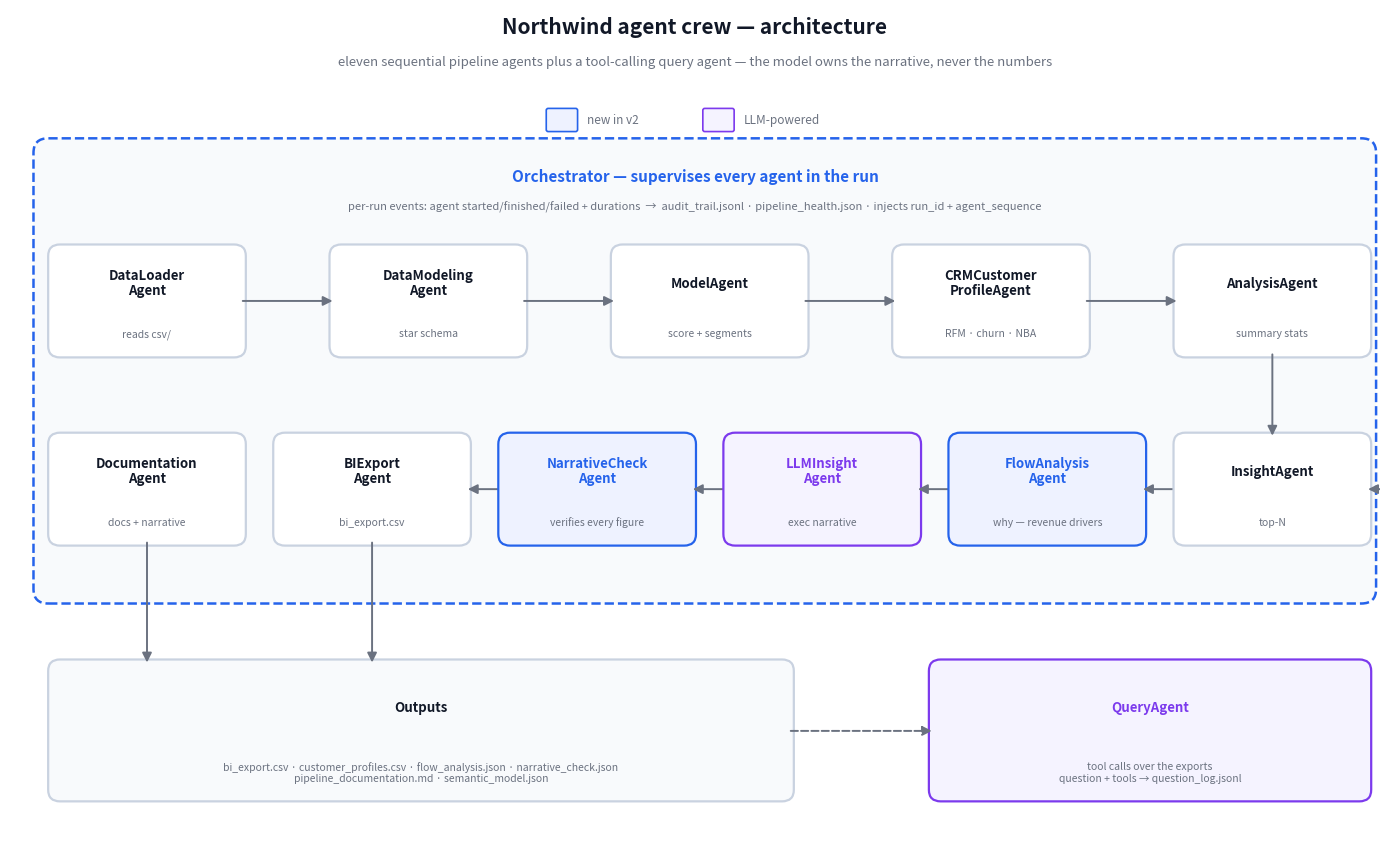

Write the Python code that produced this figure. (Note: this script raises an exception after producing the figure.)
"""Generate images/Northwind_Architecture.png — the agent-crew architecture diagram.

Usage: python generate_architecture.py
"""
import matplotlib.pyplot as plt
from matplotlib.patches import FancyBboxPatch, FancyArrowPatch

ACCENT = "#2563eb"
ACCENT_BG = "#eef2ff"
LLM = "#7c3aed"
LLM_BG = "#f5f3ff"
BORDER = "#c9d2e0"
SURFACE = "#ffffff"
MUTED = "#6b7280"
TEXT = "#111827"

fig, ax = plt.subplots(figsize=(14, 8.6), dpi=110)
fig.patch.set_facecolor(SURFACE)
ax.set_xlim(0, 14)
ax.set_ylim(0, 8.6)
ax.axis("off")


def box(x, y, w, h, label, sub="", fill=SURFACE, edge=BORDER, label_color=TEXT, fontsize=9.5):
    ax.add_patch(FancyBboxPatch(
        (x, y), w, h,
        boxstyle="round,pad=0.06,rounding_size=0.12",
        facecolor=fill, edgecolor=edge, linewidth=1.6,
    ))
    if sub:
        ax.text(x + w / 2, y + h * 0.68, label, ha="center", va="center",
                fontsize=fontsize, fontweight="bold", color=label_color, linespacing=1.1)
        ax.text(x + w / 2, y + h * 0.18, sub, ha="center", va="center",
                fontsize=7.5, color=MUTED)
    else:
        ax.text(x + w / 2, y + h / 2, label, ha="center", va="center",
                fontsize=fontsize, fontweight="bold", color=label_color)


def arrow(x1, y1, x2, y2, color=MUTED, dashed=False):
    ax.add_patch(FancyArrowPatch(
        (x1, y1), (x2, y2),
        arrowstyle="-|>", mutation_scale=14,
        color=color, linewidth=1.4,
        linestyle="--" if dashed else "-",
    ))


ax.text(7, 8.35, "Northwind agent crew — architecture", ha="center",
        fontsize=15, fontweight="bold", color=TEXT)
ax.text(7, 8.02, "eleven sequential pipeline agents plus a tool-calling query agent — the model owns the narrative, never the numbers",
        ha="center", fontsize=9.5, color=MUTED)

# Orchestrator: a supervising frame around the whole crew
ax.add_patch(FancyBboxPatch(
    (0.3, 2.5), 13.6, 4.7,
    boxstyle="round,pad=0.06,rounding_size=0.15",
    facecolor="#f8fafc", edgecolor=ACCENT, linewidth=1.8, linestyle="--",
))
ax.text(7, 6.82, "Orchestrator — supervises every agent in the run", ha="center",
        fontsize=11, fontweight="bold", color=ACCENT)
ax.text(7, 6.52,
        "per-run events: agent started/finished/failed + durations  →  audit_trail.jsonl · pipeline_health.json · injects run_id + agent_sequence",
        ha="center", fontsize=8, color=MUTED)

W, H = 1.9, 1.05
Y1, Y2 = 5.05, 3.1
PITCH = W + 0.4
X0 = 0.45
X_END = X0 + 5 * PITCH + W  # 13.85

# Row 1: evenly spread, rightmost aligned with row 2's rightmost
R1_GAP = (X_END - X0 - 5 * W) / 4
row1 = [
    ("DataLoader\nAgent", "reads csv/"),
    ("DataModeling\nAgent", "star schema"),
    ("ModelAgent", "score + segments"),
    ("CRMCustomer\nProfileAgent", "RFM · churn · NBA"),
    ("AnalysisAgent", "summary stats"),
]
for i, (name, sub) in enumerate(row1):
    x = X0 + i * (W + R1_GAP)
    box(x, Y1, W, H, name, sub)
    if i:
        arrow(x - R1_GAP, Y1 + H / 2, x, Y1 + H / 2)

# Row 2 snakes right -> left: AnalysisAgent drops straight into InsightAgent
row2 = [  # visual order left -> right; flow runs right -> left
    ("Documentation\nAgent", "docs + narrative", "plain"),
    ("BIExport\nAgent", "bi_export.csv", "export"),
    ("NarrativeCheck\nAgent", "verifies every figure", "new"),
    ("LLMInsight\nAgent", "exec narrative", "llm"),
    ("FlowAnalysis\nAgent", "why — revenue drivers", "new"),
    ("InsightAgent", "top-N", "plain"),
]
for i, (name, sub, kind) in enumerate(row2):
    x = X0 + i * PITCH
    box(x, Y2, W, H, name, sub,
        fill={"new": ACCENT_BG, "llm": LLM_BG}.get(kind, SURFACE),
        edge={"new": ACCENT, "llm": LLM}.get(kind, BORDER),
        label_color={"new": ACCENT, "llm": LLM}.get(kind, TEXT))
    if i:
        arrow(x + W + 0.4, Y2 + H / 2, x + W, Y2 + H / 2)

# AnalysisAgent (rightmost row1) drops straight down into InsightAgent (rightmost row2)
arrow(X0 + 5 * PITCH + W / 2, Y1, X0 + 5 * PITCH + W / 2, Y2 + H)

# Outputs (written by BIExportAgent and DocumentationAgent — left half of row 2)
box(0.45, 0.45, 7.5, 1.35, "Outputs",
    "bi_export.csv · customer_profiles.csv · flow_analysis.json · narrative_check.json\npipeline_documentation.md · semantic_model.json",
    fill="#f8fafc")
box(9.45, 0.45, 4.4, 1.35, "QueryAgent",
    "tool calls over the exports\nquestion + tools → question_log.jsonl",
    fill=LLM_BG, edge=LLM, label_color=LLM)

arrow(X0 + W / 2, Y2, X0 + W / 2, 1.8)                    # DocumentationAgent -> Outputs
arrow(X0 + PITCH + W / 2, Y2, X0 + PITCH + W / 2, 1.8)    # BIExportAgent -> Outputs

# QueryAgent reads the exports
arrow(7.95, 1.12, 9.45, 1.12, dashed=True)

# Legend (below the subtitle, above the frame)
ax.add_patch(FancyBboxPatch((5.5, 7.35), 0.28, 0.2,
             boxstyle="round,pad=0.02", facecolor=ACCENT_BG, edgecolor=ACCENT, linewidth=1.2))
ax.text(5.9, 7.45, "new in v2", fontsize=8.5, color=MUTED, va="center")
ax.add_patch(FancyBboxPatch((7.1, 7.35), 0.28, 0.2,
             boxstyle="round,pad=0.02", facecolor=LLM_BG, edgecolor=LLM, linewidth=1.2))
ax.text(7.5, 7.45, "LLM-powered", fontsize=8.5, color=MUTED, va="center")

plt.tight_layout()
plt.savefig("images/Northwind_Architecture.png", dpi=110,
            bbox_inches="tight", facecolor=SURFACE)
print("wrote images/Northwind_Architecture.png")
